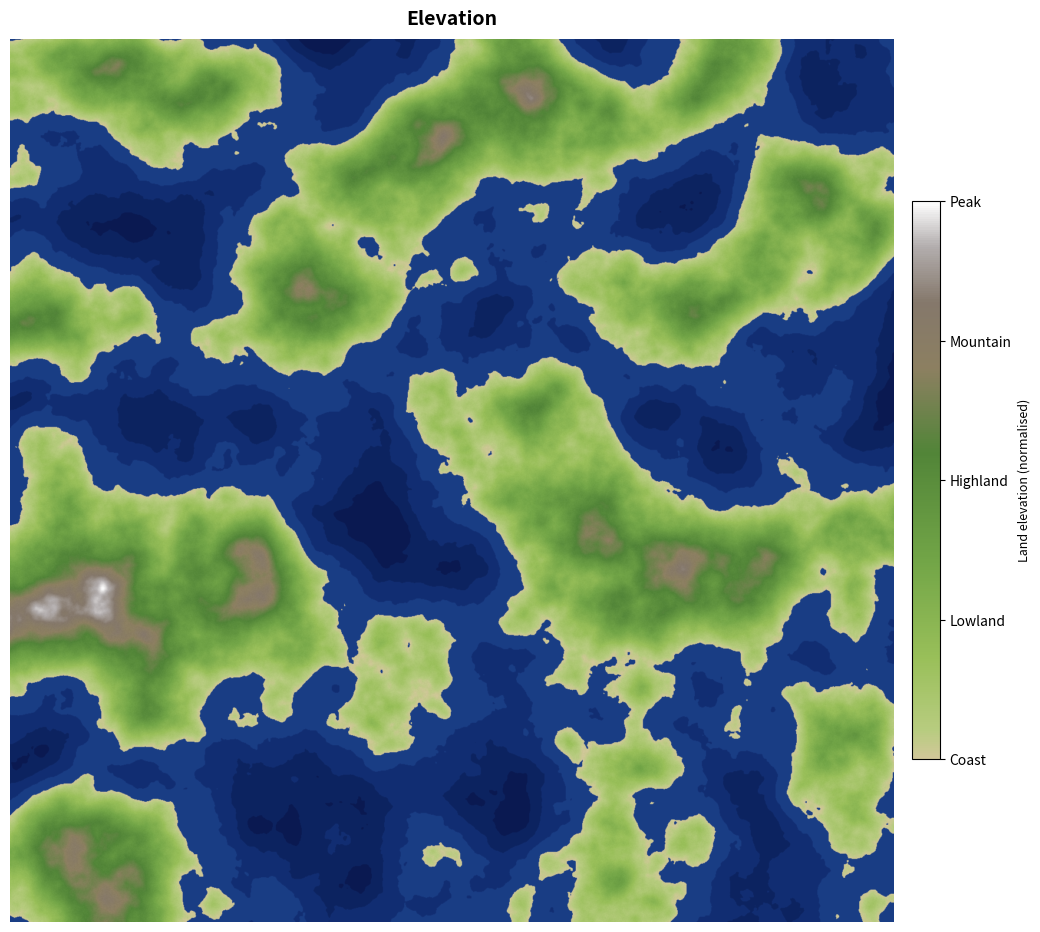

This chart was generated by the following Python code: (Note: this script raises an exception after producing the figure.)
import numpy as np
import matplotlib.pyplot as plt
import matplotlib.colors as mcolors
from matplotlib.colors import LinearSegmentedColormap
from scipy.ndimage import gaussian_filter

# ─────────────────────────────────────────
#  Permutation table  (4096 for low repeat)
# ─────────────────────────────────────────
_rng = np.random.default_rng(0)
_p_base = np.arange(4096, dtype=int)
_rng.shuffle(_p_base)
p = np.tile(_p_base, 2)          # global, mutated per noise layer


def reseed(seed):
    """Reshuffle the permutation table with a new seed."""
    global p
    rng = np.random.default_rng(seed)
    p_new = np.arange(4096, dtype=int)
    rng.shuffle(p_new)
    p[:] = np.tile(p_new, 2)


# ─────────────────────────────────────────
#  Perlin core
# ─────────────────────────────────────────

def fade(t):
    return 6*t**5 - 15*t**4 + 10*t**3


def lerp(a, b, t):
    return a + t * (b - a)


def gradient(h, x, y):
    vectors = np.array([
        [1,1],[-1,1],[1,-1],[-1,-1],
        [1,0],[-1,0],[0,1],[0,-1]
    ])
    g = vectors[h % 8]
    return g[..., 0]*x + g[..., 1]*y


def perlin(x, y):
    xi = x.astype(int) & 4095
    yi = y.astype(int) & 4095
    xf = x - x.astype(int)
    yf = y - y.astype(int)
    u  = fade(xf)
    v  = fade(yf)

    aa = p[p[xi]     + yi]
    ab = p[p[xi]     + yi + 1]
    ba = p[p[xi + 1] + yi]
    bb = p[p[xi + 1] + yi + 1]

    x1 = lerp(gradient(aa, xf,   yf),   gradient(ba, xf-1, yf),   u)
    x2 = lerp(gradient(ab, xf,   yf-1), gradient(bb, xf-1, yf-1), u)
    return lerp(x1, x2, v)


def compute_slope(noise):
    dy, dx = np.gradient(noise)
    return np.sqrt(dx**2 + dy**2)


def perlin_octaves(width, height, scale=6, octaves=6,
                   persistence=0.5, lacunarity=2.0, base_frequency=0.2):
    noise   = np.zeros((height, width))
    amp     = 1.0
    freq    = base_frequency
    max_amp = 0.0

    for octave in range(octaves):
        x  = np.linspace(0, freq, width,  endpoint=False)
        y  = np.linspace(0, freq, height, endpoint=False)
        xv, yv = np.meshgrid(x, y)
        layer = perlin(xv * scale, yv * scale)

        if octave > 0:
            slope  = compute_slope(noise)
            slope /= slope.max() + 1e-8
            weight  = octave / (octaves - 1)
            layer  *= (1 - slope) ** (2.5 * weight)

        noise   += amp * layer
        max_amp += amp
        amp     *= persistence
        freq    *= lacunarity

    noise /= max_amp
    noise  = (noise - noise.min()) / (noise.max() - noise.min())
    return noise


def make_noise_map(width, height, scale, octaves,
                   seed=None, persistence=0.5, lacunarity=2.0):
    reseed(seed if seed is not None else 0)
    return perlin_octaves(width, height, scale=scale, octaves=octaves,
                          persistence=persistence, lacunarity=lacunarity,
                          base_frequency=0.2)


# ─────────────────────────────────────────
#  Biome table & colours
# ─────────────────────────────────────────

# Rows = temperature bands 0(arctic)→4(tropical)
# Cols = moisture bands    0(arid)→4(wet)
BIOME_TABLE = [
    ["tundra",           "tundra",           "tundra",             "snow",             "snow"            ],
    ["tundra",           "shrubland",         "taiga",              "taiga",            "taiga"           ],
    ["desert",           "shrubland",         "grassland",          "temperate_forest", "temperate_forest"],
    ["desert",           "savanna",           "grassland",          "tropical_forest",  "wetland"         ],
    ["hot_desert",       "savanna",           "savanna",            "tropical_forest",  "rainforest"      ],
]

BIOME_COLOURS = {
    "tundra":            [0.76, 0.80, 0.78],
    "snow":              [0.97, 0.97, 1.00],
    "taiga":             [0.18, 0.42, 0.30],
    "shrubland":         [0.60, 0.65, 0.35],
    "desert":            [0.85, 0.78, 0.50],
    "hot_desert":        [0.90, 0.72, 0.35],
    "grassland":         [0.55, 0.73, 0.28],
    "savanna":           [0.75, 0.70, 0.25],
    "temperate_forest":  [0.13, 0.55, 0.20],
    "tropical_forest":   [0.05, 0.42, 0.12],
    "wetland":           [0.20, 0.50, 0.40],
    "rainforest":        [0.02, 0.32, 0.10],
}

TEMP_LABELS    = ["Arctic", "Cold", "Temperate", "Warm", "Tropical"]
MOISTURE_LABELS = ["Arid", "Semi-arid", "Moderate", "Humid", "Wet"]

WATER_LEVEL = 0.45


# ─────────────────────────────────────────
#  Water colour helper
# ─────────────────────────────────────────

def _apply_water(color, noise, water_mask):
    depth = noise / WATER_LEVEL
    color[water_mask & (depth < 0.25)]  = [0.04, 0.10, 0.32]
    color[water_mask & (depth >= 0.25) & (depth < 0.50)] = [0.05, 0.14, 0.38]
    color[water_mask & (depth >= 0.50) & (depth < 0.75)] = [0.07, 0.18, 0.45]
    color[water_mask & (depth >= 0.75)] = [0.10, 0.24, 0.52]


# ─────────────────────────────────────────
#  1.  ELEVATION MAP
# ─────────────────────────────────────────

def save_elevation_map(noise, filename="elevation.png", dpi=300):
    h, w   = noise.shape
    color  = np.zeros((h, w, 3))
    water_mask = noise < WATER_LEVEL
    land_mask  = ~water_mask

    _apply_water(color, noise, water_mask)

    # Normalise land height 0→1
    land_norm = np.zeros_like(noise)
    land_norm[land_mask] = (noise[land_mask] - WATER_LEVEL) / (1.0 - WATER_LEVEL)

    # Smooth OS-style elevation ramp
    LAND_STOPS = [
        (0.00, [0.82, 0.78, 0.60]),   # beach/lowland
        (0.05, [0.72, 0.80, 0.50]),   # coastal plain
        (0.18, [0.60, 0.75, 0.35]),   # lowland
        (0.35, [0.45, 0.65, 0.28]),   # upland
        (0.55, [0.32, 0.52, 0.22]),   # highland
        (0.70, [0.55, 0.50, 0.38]),   # moorland
        (0.82, [0.52, 0.47, 0.42]),   # rock
        (0.92, [0.70, 0.68, 0.68]),   # high rock
        (1.00, [1.00, 1.00, 1.00]),   # snow
    ]

    stops_t  = np.array([s[0] for s in LAND_STOPS])
    stops_c  = np.array([s[1] for s in LAND_STOPS])

    ys, xs = np.where(land_mask)
    vals   = land_norm[ys, xs]
    idx    = np.searchsorted(stops_t, vals, side='right').clip(1, len(stops_t)-1)
    lo, hi = stops_t[idx-1], stops_t[idx]
    t      = np.where(hi > lo, (vals - lo) / (hi - lo + 1e-9), 0.0)
    c_lo   = stops_c[idx-1]
    c_hi   = stops_c[idx]
    color[ys, xs] = c_lo + t[:, None] * (c_hi - c_lo)

    # Subtle variation
    variation = (np.random.default_rng(7).random((h, w)) - 0.5) * 0.03
    for i in range(3):
        color[..., i] += variation * land_mask

    fig, ax = plt.subplots(figsize=(12, 12), dpi=dpi)
    ax.imshow(np.clip(color, 0, 1), origin='upper', interpolation='bilinear')
    ax.axis('off')
    ax.set_title("Elevation", fontsize=14, fontweight='bold', pad=10)

    # Colorbar legend
    cmap_land = LinearSegmentedColormap.from_list(
        "land", [(s[0], s[1]) for s in LAND_STOPS])
    sm = plt.cm.ScalarMappable(cmap=cmap_land,
                               norm=mcolors.Normalize(vmin=0, vmax=1))
    sm.set_array([])
    cbar = fig.colorbar(sm, ax=ax, fraction=0.03, pad=0.02, orientation='vertical')
    cbar.set_label("Land elevation (normalised)", fontsize=9)
    cbar.set_ticks([0, 0.25, 0.5, 0.75, 1.0])
    cbar.set_ticklabels(['Coast', 'Lowland', 'Highland', 'Mountain', 'Peak'])

    fig.savefig(filename, bbox_inches='tight', dpi=dpi)
    plt.close(fig)
    print(f"Saved {filename}")


# ─────────────────────────────────────────
#  2.  BIOME MAP
# ─────────────────────────────────────────

def _biome_color_array(noise, moisture, temperature):
    h, w        = noise.shape
    color       = np.zeros((h, w, 3))
    water_mask  = noise < WATER_LEVEL
    land_mask   = ~water_mask

    _apply_water(color, noise, water_mask)

    land_norm = np.zeros_like(noise)
    land_norm[land_mask] = (noise[land_mask] - WATER_LEVEL) / (1.0 - WATER_LEVEL)

    # Beach strip
    beach_mask = land_mask & (land_norm < 0.04)
    color[beach_mask] = [0.82, 0.78, 0.60]

    biome_mask = land_mask & ~beach_mask
    t_band = np.clip((temperature * 5).astype(int), 0, 4)
    m_band = np.clip((moisture    * 5).astype(int), 0, 4)

    ys, xs = np.where(biome_mask)
    biome_colors = np.array([
        BIOME_COLOURS[BIOME_TABLE[t_band[y, x]][m_band[y, x]]]
        for y, x in zip(ys, xs)
    ])
    color[ys, xs] = biome_colors

    variation = (np.random.default_rng(3).random((h, w)) - 0.5) * 0.04
    for i in range(3):
        color[..., i] += variation * land_mask

    return np.clip(color, 0, 1)


def save_biome_map(noise, moisture, temperature,
                   filename="biomes.png", dpi=300):
    color = _biome_color_array(noise, moisture, temperature)
    fig, ax = plt.subplots(figsize=(12, 12), dpi=dpi)
    ax.imshow(color, origin='upper', interpolation='bilinear')
    ax.axis('off')
    ax.set_title("Biomes", fontsize=14, fontweight='bold', pad=10)
    fig.savefig(filename, bbox_inches='tight', dpi=dpi)
    plt.close(fig)
    print(f"Saved {filename}")


# ─────────────────────────────────────────
#  3.  COMBINED: biomes + OS-style contours
# ─────────────────────────────────────────

def save_combined_map(noise, moisture, temperature,
                      filename="combined.png",
                      dpi=300,
                      contour_levels=20,
                      contour_alpha=0.45):
    """
    Biome colours as base, overlaid with thin contour lines like an OS map.
    Major contours every 5th line are darker/thicker.
    """
    h, w = noise.shape

    # Base biome image
    biome_color = _biome_color_array(noise, moisture, temperature)

    fig, ax = plt.subplots(figsize=(14, 14), dpi=dpi)
    ax.imshow(biome_color, origin='upper', extent=[0, w, h, 0],
              interpolation='bilinear', zorder=0)

    # ── Contour lines ──────────────────────────────────────────────
    # Only contour the land; mask water to NaN so lines don't appear there
    land_noise = np.where(noise >= WATER_LEVEL, noise, np.nan)

    # Smooth slightly so contours are cleaner
    land_smooth = gaussian_filter(land_noise, sigma=3)
    land_smooth = np.where(noise >= WATER_LEVEL, land_smooth, np.nan)

    # x/y grids matching imshow extent
    X = np.arange(w)
    Y = np.arange(h)

    # Remap noise to 0–1000m elevation for display
    # noise == WATER_LEVEL → 0m,  noise == 1.0 → 1000m
    elev = (land_smooth - WATER_LEVEL) / (1.0 - WATER_LEVEL) * 1000
    elev = np.where(noise >= WATER_LEVEL, elev, np.nan)

    # Contour levels in metres — minor every 50m, major every 250m
    minor_levels = np.arange(0, 1001, 50)
    major_levels = np.arange(0, 1001, 250)

    cs_minor = ax.contour(X, Y, elev,
                          levels=minor_levels,
                          colors=['#2d1a00'],
                          linewidths=0.35,
                          alpha=contour_alpha,
                          zorder=1)

    cs_major = ax.contour(X, Y, elev,
                          levels=major_levels,
                          colors=['#1a0e00'],
                          linewidths=0.9,
                          alpha=contour_alpha + 0.2,
                          zorder=2)

    ax.clabel(cs_major, inline=True, fontsize=5,
              fmt=lambda v: f"{v:.0f}m", colors='#1a0e00', zorder=3)

    ax.set_xlim(0, w)
    ax.set_ylim(h, 0)
    ax.set_aspect('equal')
    ax.axis('off')
    ax.set_title("Biomes with Elevation Contours", fontsize=14,
                 fontweight='bold', pad=10)

    # ── Legend: biome swatches ──────────────────────────────────────
    biome_names = list(BIOME_COLOURS.keys())
    legend_patches = [
        plt.Rectangle((0, 0), 1, 1,
                       facecolor=BIOME_COLOURS[b],
                       edgecolor='#333', linewidth=0.5,
                       label=b.replace('_', ' ').title())
        for b in biome_names
    ]
    ax.legend(handles=legend_patches,
              loc='lower left', fontsize=6,
              ncol=2, framealpha=0.85,
              title="Biomes", title_fontsize=7)

    fig.savefig(filename, bbox_inches='tight', dpi=dpi)
    plt.close(fig)
    print(f"Saved {filename}")


# ─────────────────────────────────────────
#  4.  BIOME LEGEND (swatch grid)
# ─────────────────────────────────────────

def save_biome_legend(filename="biome_legend.png", cell_px=100, dpi=150):
    rows = len(BIOME_TABLE)
    cols = len(BIOME_TABLE[0])
    img  = np.ones((rows * cell_px, cols * cell_px, 3))

    for t in range(rows):
        for m in range(cols):
            biome = BIOME_TABLE[t][m]
            c     = BIOME_COLOURS[biome]
            y0, y1 = t * cell_px, (t + 1) * cell_px
            x0, x1 = m * cell_px, (m + 1) * cell_px
            img[y0:y1, x0:x1] = c

    fig, ax = plt.subplots(figsize=(cols * 1.6, rows * 1.6), dpi=dpi)
    ax.imshow(img, origin='upper', aspect='auto')

    # Grid lines
    for i in range(cols + 1):
        ax.axvline(i * cell_px - 0.5, color='white', linewidth=1.2)
    for i in range(rows + 1):
        ax.axhline(i * cell_px - 0.5, color='white', linewidth=1.2)

    # Cell labels
    for t in range(rows):
        for m in range(cols):
            biome = BIOME_TABLE[t][m]
            cx = m * cell_px + cell_px // 2
            cy = t * cell_px + cell_px // 2
            bc = np.array(BIOME_COLOURS[biome])
            text_col = 'white' if bc.mean() < 0.5 else '#111'
            ax.text(cx, cy, biome.replace('_', '\n').title(),
                    ha='center', va='center', fontsize=7,
                    color=text_col, fontweight='bold')

    ax.set_xticks([m * cell_px + cell_px // 2 for m in range(cols)])
    ax.set_xticklabels(MOISTURE_LABELS, fontsize=10, fontweight='bold')
    ax.set_yticks([t * cell_px + cell_px // 2 for t in range(rows)])
    ax.set_yticklabels(TEMP_LABELS,    fontsize=10, fontweight='bold')
    ax.xaxis.set_label_position('top')
    ax.xaxis.tick_top()

    ax.set_xlabel("← Moisture →", fontsize=11, fontweight='bold', labelpad=8)
    ax.set_ylabel("← Temperature →", fontsize=11, fontweight='bold', labelpad=8)
    ax.set_title("Whittaker Biome Diagram", fontsize=13,
                 fontweight='bold', pad=28)

    fig.savefig(filename, bbox_inches='tight', dpi=dpi)
    plt.close(fig)
    print(f"Saved {filename}")


# ─────────────────────────────────────────
#  Entry point
# ─────────────────────────────────────────

if __name__ == "__main__":
    W, H = 1500, 1500   # reduce for faster dev; 5000x5000 for final

    # Random base seed so every run produces a different world
    base_seed = np.random.randint(0, 999999)
    print(f"World seed: {base_seed}  (set base_seed manually to reproduce a map)")

    print("Generating elevation noise...")
    reseed(base_seed)
    noise = perlin_octaves(W, H, scale=20, octaves=12,
                           persistence=0.5, lacunarity=2.0)
    noise = gaussian_filter(noise, sigma=1.0)

    # Normalise full range 0→1, then remap so max land = 1.0
    noise = (noise - noise.min()) / (noise.max() - noise.min())
    # Stretch land portion: water stays 0→WATER_LEVEL, land becomes WATER_LEVEL→1
    land_mask_raw = noise >= WATER_LEVEL
    land_max = noise[land_mask_raw].max()
    if land_max > WATER_LEVEL:
        noise[land_mask_raw] = WATER_LEVEL + (
            (noise[land_mask_raw] - WATER_LEVEL) / (land_max - WATER_LEVEL)
        ) * (1.0 - WATER_LEVEL)

    print("Generating moisture noise...")
    moisture = make_noise_map(W, H, scale=15, octaves=8, seed=base_seed + 1)

    print("Generating temperature noise...")
    temperature_raw = make_noise_map(W, H, scale=12, octaves=6, seed=base_seed + 2)

    # Mountains are colder
    altitude_penalty = np.clip((noise - WATER_LEVEL) * 2, 0, 1)
    temperature = np.clip(temperature_raw + 0.2 - altitude_penalty * 0.4, 0, 1)
    #                                  ^^^
    #                     push this up (warmer) or down (cooler), range roughly -0.5 to +0.5

    # Optional: latitude gradient (cold poles, warm equator)
    latitude_gradient = np.abs(np.linspace(-1, 1, H))[:, None] * 0.3
    temperature = np.clip(temperature - latitude_gradient, 0, 1)

    print("Saving elevation map...")
    save_elevation_map(noise, "images/elevation.png", dpi=200)

    print("Saving biome map...")
    save_biome_map(noise, moisture, temperature, "images/biomes.png", dpi=200)

    print("Saving combined map (biomes + contours)...")
    save_combined_map(noise, moisture, temperature, "images/combined.png",
                      dpi=200, contour_levels=20, contour_alpha=0.45)

    print("Saving biome legend...")
    save_biome_legend("images/biome_legend.png")

    print("\nDone. Files written:")
    print("  elevation.png  — terrain height ramp")
    print("  biomes.png     — biome colours")
    print("  combined.png   — biomes + OS-style contour lines")
    print("  biome_legend.png — Whittaker diagram swatch grid")
